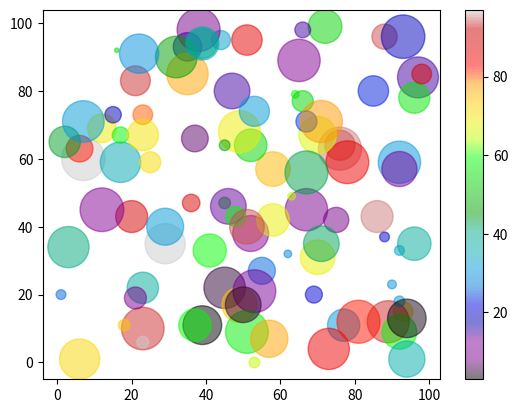

Python code for this plot:
import matplotlib.pyplot as plt
import numpy as np

# x = np.array([1, 5, 2, 7])
# y = np.array([4, 6, 2, 8])
# plt.plot(x, y, linestyle = "dashed", color = 'r' , linewidth = '6')
# plt.show()


# x = np.random.rand(100)
# y = np.random.rand(100)
# plt.plot(x, y, color = 'red', linestyle = 'dashed')
# plt.show()


# x = np.array([1, 5, 2, 7])
# y = np.array([4, 6, 2, 8])
# plt.subplot(3,2,1)
# plt.title('First Graph')
# plt.plot(x, y, linestyle = "dashed", color = 'r' , linewidth = '6')
#
#
# x = np.array([3, 5, 1, 8])
# y = np.array([1,3, 7, 6])
# plt.subplot(3,2,2)
# plt.title('Second Graph')
# plt.plot(x, y, linestyle = "dashed", color = 'r' , linewidth = '6')
#
#
# plt.suptitle('Graph Practices')
# plt.show()




# x = np.array([1, 5, 2, 7])
# y = np.array([4, 6, 2, 8])
# plt.subplot(3,2,1)
# plt.grid()
# plt.title('First Graph')
# plt.plot(x, y, linestyle = "dashed", color = 'r' , linewidth = '6')
#
#
# x = np.array([3, 5, 1, 8])
# y = np.array([1,3, 7, 6])
# plt.subplot(3,2,2)
# plt.title('Second Graph')
# plt.grid()  #We can apply the grid x and y use the axis word.
# plt.plot(x, y, linestyle = "dashed", color = 'r' , linewidth = '6')
#
#
# plt.suptitle('Graph Practices')
# plt.show()



# x = np.array([80, 85, 90, 95, 100, 105, 110, 115, 120, 125])
# y = np.array([240, 250, 260, 270, 280, 290, 300, 310, 320, 330])
#
# plt.title("Sports Watch Data")
# plt.xlabel("Average Pulse")
# plt.ylabel("Calorie Burnage")
# plt.scatter(x, y)
# plt.grid(axis = 'x')
# plt.show()


# x = np.array([80, 85, 90, 95, 100, 105, 110, 115, 120, 125])
# y = np.array([240, 250, 260, 270, 280, 290, 300, 310, 320, 330])
# plt.scatter(x, y, color = 'green')
# plt.show()


##############Color of each dot.

# x = np.array([5,7,8,7,2,17,2,9,4,11,12,9,6])
# y = np.array([99,86,87,88,111,86,103,87,94,78,77,85,86])
# colors = np.array(["red","green","blue","yellow","pink","black","orange","purple","beige","brown","gray","cyan","magenta"])
# plt.scatter(x, y, c=colors)
# plt.show()


# x = np.array([5,7,8,7,2,17,2,9,4,11,12,9,6])
# y = np.array([99,86,87,88,111,86,103,87,94,78,77,85,86])
# sizes = np.array([20,50,100,200,500,1000,60,90,10,300,600,800,75])
# plt.scatter(x, y, s=sizes)
# plt.show()


x = np.random.randint(100, size=(100))
y = np.random.randint(100, size=(100))
colors = np.random.randint(100, size=(100))
sizes = 10 * np.random.randint(100, size=(100))
plt.scatter(x, y, c=colors, s=sizes, alpha=0.5, cmap='nipy_spectral')
plt.colorbar()
plt.show()
